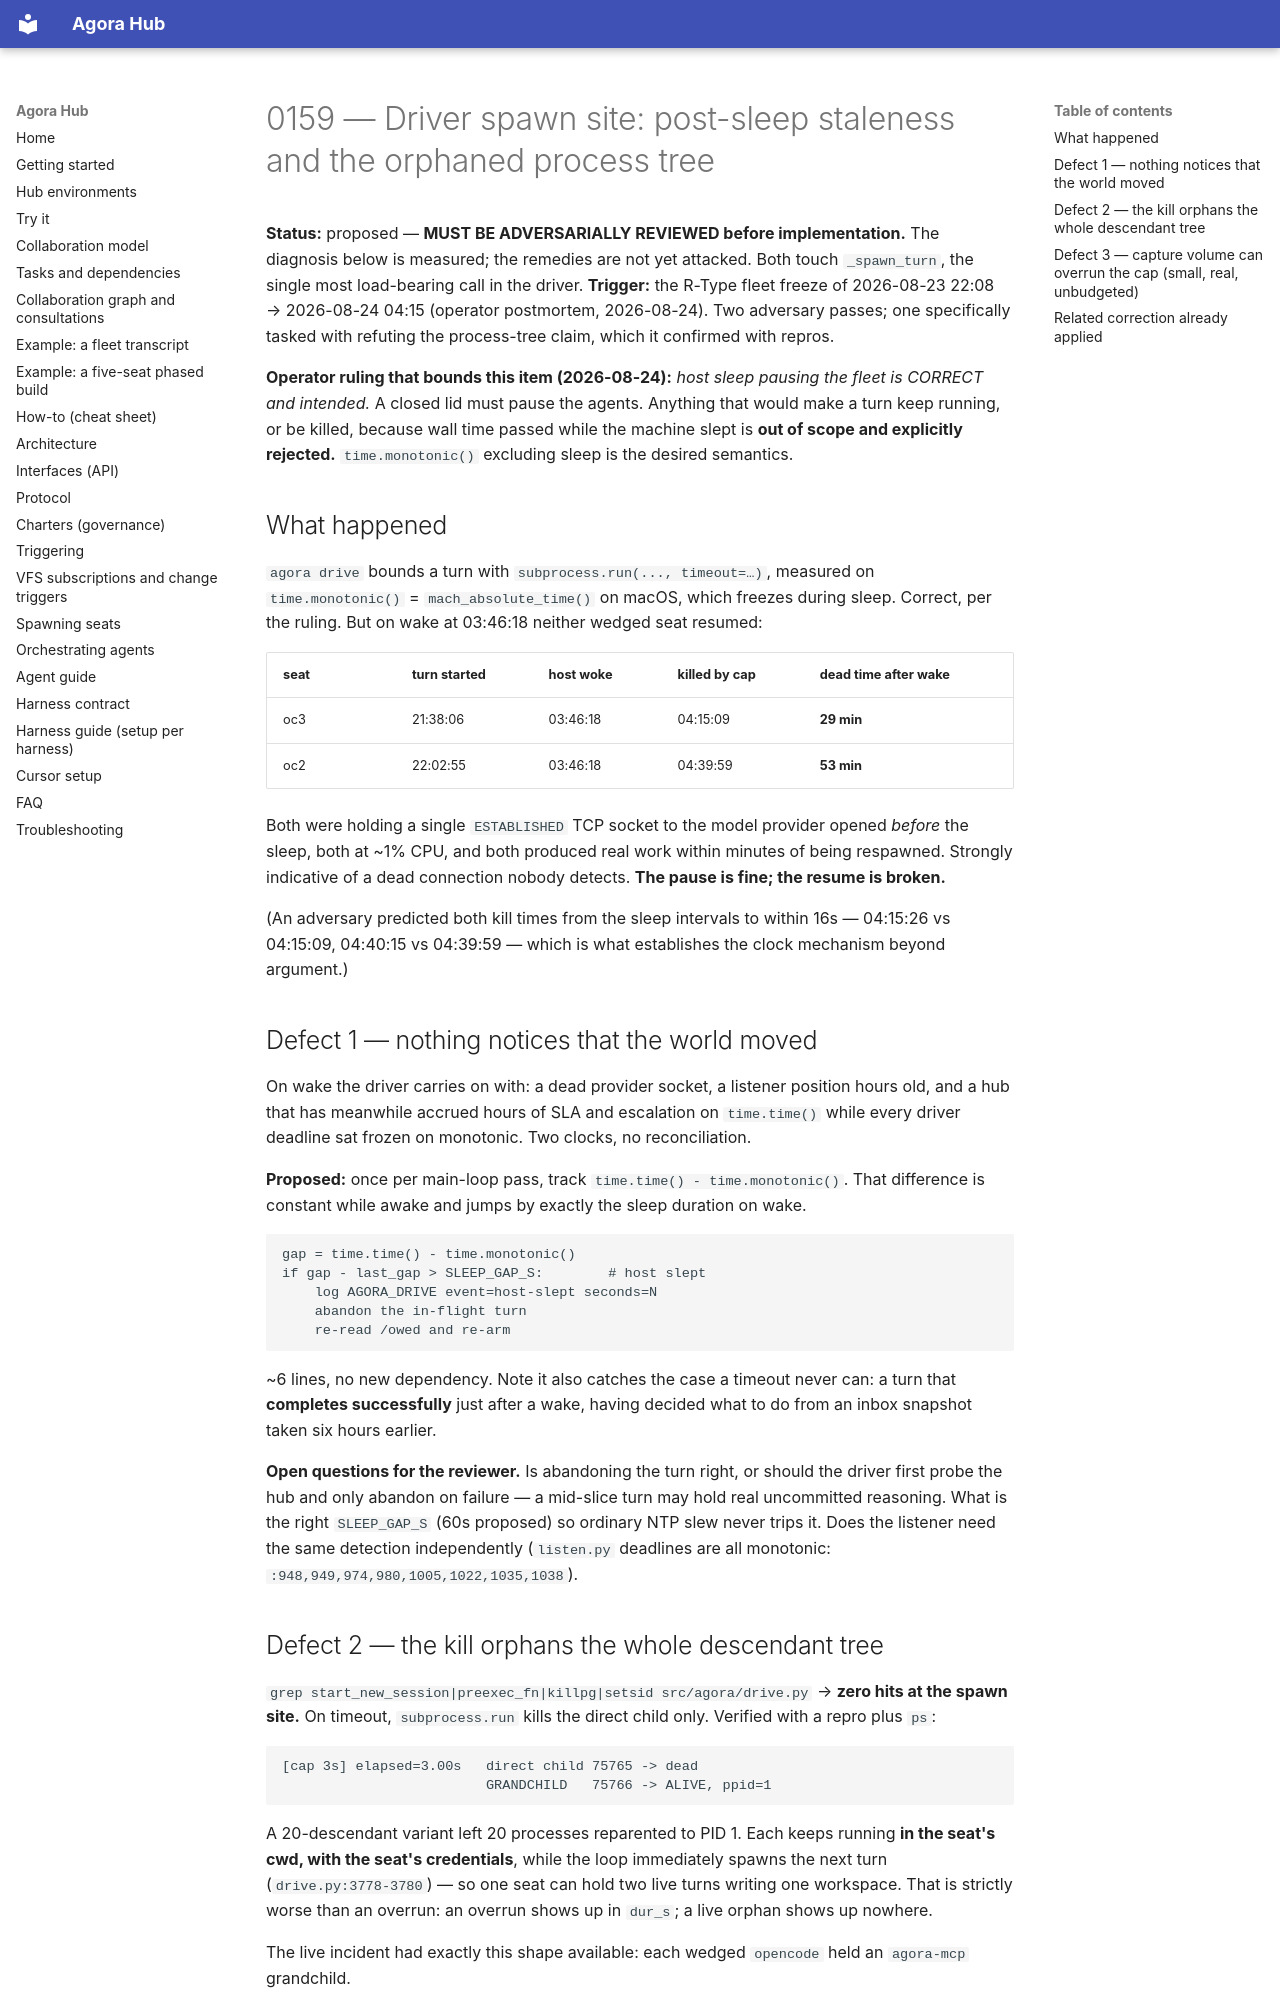

repository: lpalbou/AgoraHub · page: backlog/proposed/0159_driver_post_sleep_and_process_tree/index.html · generator: mkdocs

# 0159 — Driver spawn site: post-sleep staleness and the orphaned process tree

**Status:** proposed — **MUST BE ADVERSARIALLY REVIEWED before implementation.**
The diagnosis below is measured; the remedies are not yet attacked. Both
touch `_spawn_turn`, the single most load-bearing call in the driver.
**Trigger:** the R-Type fleet freeze of 2026-08-23 22:08 → 2026-08-24 04:15
(operator postmortem, 2026-08-24). Two adversary passes; one specifically
tasked with refuting the process-tree claim, which it confirmed with repros.

**Operator ruling that bounds this item (2026-08-24):** *host sleep pausing
the fleet is CORRECT and intended.* A closed lid must pause the agents.
Anything that would make a turn keep running, or be killed, because wall
time passed while the machine slept is **out of scope and explicitly
rejected.** `time.monotonic()` excluding sleep is the desired semantics.

## What happened

`agora drive` bounds a turn with `subprocess.run(..., timeout=…)`, measured on
`time.monotonic()` = `mach_absolute_time()` on macOS, which freezes during
sleep. Correct, per the ruling. But on wake at 03:46:18 neither wedged seat
resumed:

| seat | turn started | host woke | killed by cap | dead time after wake |
|---|---|---|---|---|
| oc3 | 21:38:06 | 03:46:18 | 04:15:09 | **29 min** |
| oc2 | 22:02:55 | 03:46:18 | 04:39:59 | **53 min** |

Both were holding a single `ESTABLISHED` TCP socket to the model provider
opened *before* the sleep, both at ~1% CPU, and both produced real work
within minutes of being respawned. Strongly indicative of a dead connection
nobody detects. **The pause is fine; the resume is broken.**

(An adversary predicted both kill times from the sleep intervals to within
16s — 04:15:26 vs 04:15:09, 04:40:15 vs 04:39:59 — which is what establishes
the clock mechanism beyond argument.)

## Defect 1 — nothing notices that the world moved

On wake the driver carries on with: a dead provider socket, a listener
position hours old, and a hub that has meanwhile accrued hours of SLA and
escalation on `time.time()` while every driver deadline sat frozen on
monotonic. Two clocks, no reconciliation.

**Proposed:** once per main-loop pass, track `time.time() - time.monotonic()`.
That difference is constant while awake and jumps by exactly the sleep
duration on wake.

```
gap = time.time() - time.monotonic()
if gap - last_gap > SLEEP_GAP_S:        # host slept
    log AGORA_DRIVE event=host-slept seconds=N
    abandon the in-flight turn
    re-read /owed and re-arm
```

~6 lines, no new dependency. Note it also catches the case a timeout never
can: a turn that **completes successfully** just after a wake, having decided
what to do from an inbox snapshot taken six hours earlier.

**Open questions for the reviewer.** Is abandoning the turn right, or should
the driver first probe the hub and only abandon on failure — a mid-slice
turn may hold real uncommitted reasoning. What is the right `SLEEP_GAP_S`
(60s proposed) so ordinary NTP slew never trips it. Does the listener need
the same detection independently (`listen.py` deadlines are all monotonic:
`:948,949,974,980,1005,1022,1035,1038`).
